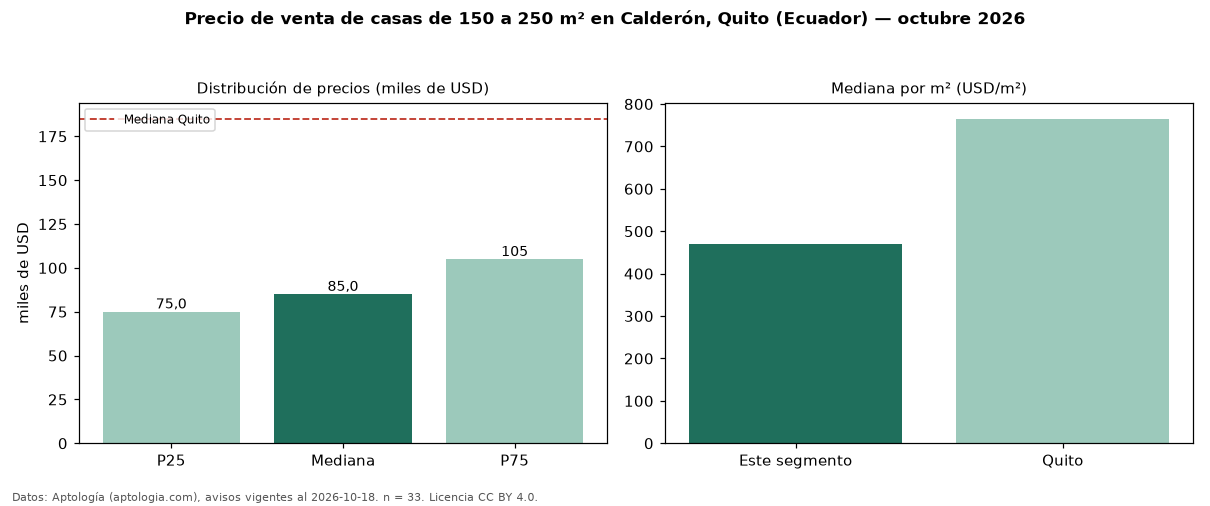

Source data for this figure (header and first rows):
seccion, metrica, valor, moneda, n
filtro, area5, de 150 a 250 m², , 33
precio, p25, 75000, USD, 33
precio, mediana, 85000, USD, 33
precio, p75, 104900, USD, 33
precio, minimo, 45000, USD, 33
precio, maximo, 160000, USD, 33
m2, mediana_precio_m2, 469.8, USD, 33
m2, area_mediana_m2, 181.6, m2, 33
banos, mediana_banos, 2.0, , 
habitaciones, 3+, 85000, USD, 32
ciudad, mediana_ciudad_referencia, 185000, USD, 
ciudad, mediana_m2_ciudad, 765.2, USD, 
fuente, fecha_datos, 2026-10-18, , 
fuente, atribucion, https://www.aptologia.com/ec/venta/quito…, , 
fuente, licencia, CC BY 4.0, , 
